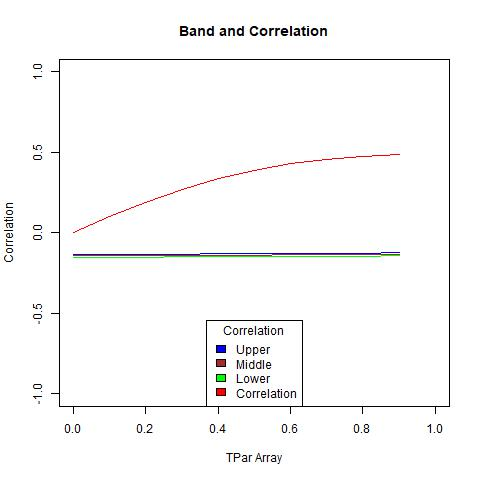

The table this chart was drawn from, first rows:
, X1, X2, middle, corArray
1, -0.1524, -0.1351, -0.1438, 0
2, -0.1515, -0.1341, -0.1428, 0.09885
3, -0.1505, -0.1331, -0.1418, 0.1911
4, -0.1496, -0.132, -0.1408, 0.2718
5, -0.1486, -0.131, -0.1398, 0.3381
6, -0.1476, -0.1299, -0.1388, 0.3898
7, -0.1467, -0.1288, -0.1378, 0.4281
8, -0.1457, -0.1277, -0.1367, 0.4553
9, -0.1447, -0.1266, -0.1357, 0.4736
10, -0.1438, -0.1254, -0.1346, 0.4855
